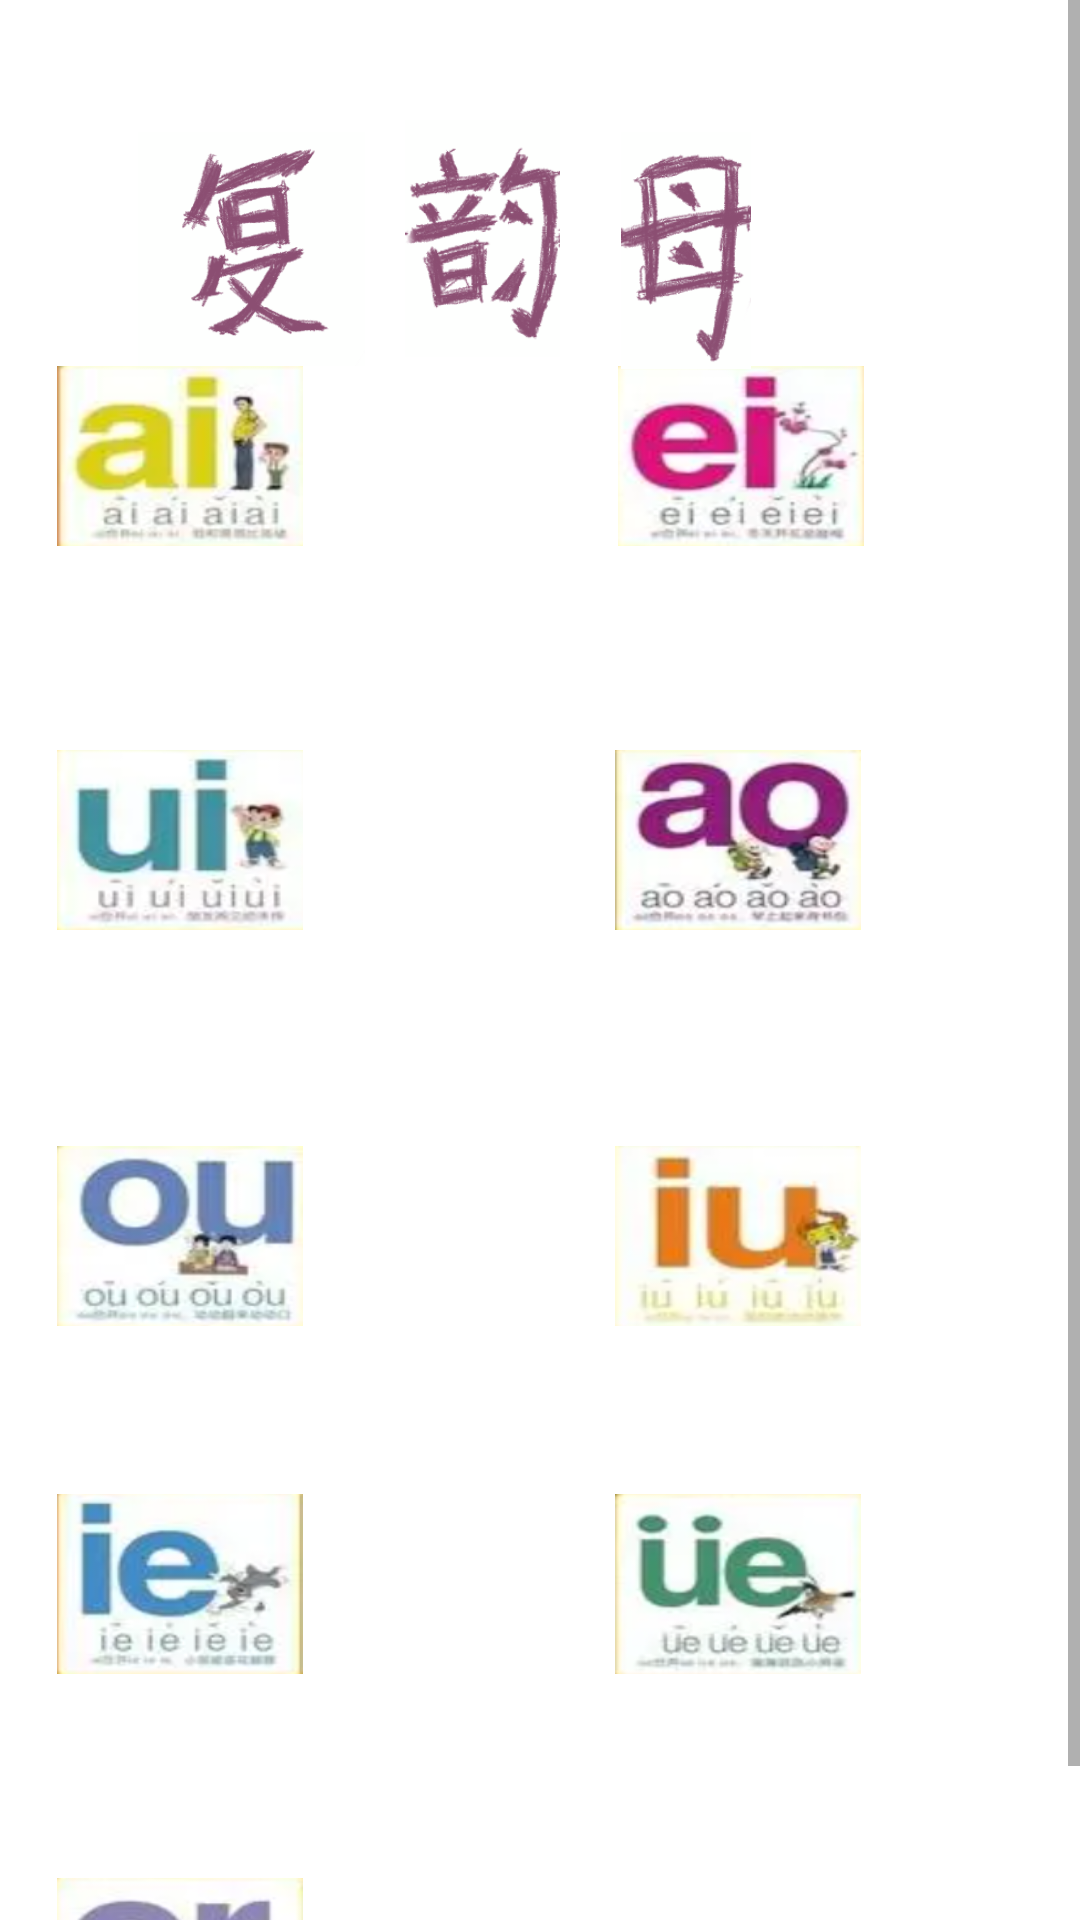

Write the Android layout XML for this screen, with the resource values it uses.
<!-- AndroidManifest.xml: application theme Theme.MyApplication -->
<!-- res/layout/studypast3.xml -->
<?xml version="1.0" encoding="utf-8"?>
<androidx.constraintlayout.widget.ConstraintLayout xmlns:android="http://schemas.android.com/apk/res/android"
    xmlns:app="http://schemas.android.com/apk/res-auto"
    xmlns:tools="http://schemas.android.com/tools"
    android:layout_width="match_parent"
    android:layout_height="match_parent">
    <ScrollView
        android:id="@+id/sv"
        android:layout_width="fill_parent"
        android:layout_height="wrap_content"
        tools:ignore="MissingConstraints">

        <androidx.constraintlayout.widget.ConstraintLayout
            android:layout_width="match_parent"
            android:layout_height="wrap_content"
            android:orientation="vertical">



        <ImageButton
        android:id="@+id/imageButton"
        android:layout_width="106dp"
        android:layout_height="80dp"
        android:layout_marginStart="16dp"
        android:layout_marginTop="112dp"
        android:layout_marginEnd="256dp"
        android:backgroundTintMode="add"
        android:scaleType="fitXY"
        android:visibility="visible"
        app:layout_constraintEnd_toEndOf="parent"
        app:layout_constraintHorizontal_bias="0.515"
        app:layout_constraintStart_toStartOf="parent"
        app:layout_constraintTop_toTopOf="parent"
        app:srcCompat="@drawable/ai"
        tools:ignore="SpeakableTextPresentCheck"
        tools:visibility="visible" />

    <ImageButton
        android:id="@+id/imageButton2"
        android:layout_width="106dp"
        android:layout_height="80dp"
        android:layout_marginStart="16dp"
        android:layout_marginTop="112dp"
        android:layout_marginEnd="60dp"
        android:backgroundTintMode="add"
        android:scaleType="fitXY"
        android:visibility="visible"
        app:layout_constraintEnd_toEndOf="parent"
        app:layout_constraintHorizontal_bias="1.0"
        app:layout_constraintStart_toStartOf="parent"
        app:layout_constraintTop_toTopOf="parent"
        app:srcCompat="@drawable/ei"
        tools:ignore="SpeakableTextPresentCheck"
        tools:visibility="visible" />

    <ImageButton
        android:id="@+id/imageButton3"
        android:layout_width="106dp"
        android:layout_height="80dp"
        android:layout_marginStart="16dp"
        android:layout_marginTop="240dp"
        android:layout_marginEnd="256dp"
        android:backgroundTintMode="add"
        android:scaleType="fitXY"
        android:visibility="visible"
        app:layout_constraintEnd_toEndOf="parent"
        app:layout_constraintHorizontal_bias="0.515"
        app:layout_constraintStart_toStartOf="parent"
        app:layout_constraintTop_toTopOf="parent"
        app:srcCompat="@drawable/ui"
        tools:ignore="SpeakableTextPresentCheck"
        tools:visibility="visible" />

    <ImageButton
        android:id="@+id/imageButton4"
        android:layout_width="106dp"
        android:layout_height="80dp"
        android:layout_marginStart="16dp"
        android:layout_marginTop="240dp"
        android:layout_marginEnd="60dp"
        android:backgroundTintMode="add"
        android:scaleType="fitXY"
        android:visibility="visible"
        app:layout_constraintEnd_toEndOf="parent"
        app:layout_constraintHorizontal_bias="0.995"
        app:layout_constraintStart_toStartOf="parent"
        app:layout_constraintTop_toTopOf="parent"
        app:srcCompat="@drawable/ao"
        tools:ignore="SpeakableTextPresentCheck"
        tools:visibility="visible" />

    <ImageButton
        android:id="@+id/imageButton5"
        android:layout_width="106dp"
        android:layout_height="80dp"
        android:layout_marginStart="16dp"
        android:layout_marginTop="372dp"
        android:layout_marginEnd="256dp"
        android:backgroundTintMode="add"
        android:scaleType="fitXY"
        android:visibility="visible"
        app:layout_constraintEnd_toEndOf="parent"
        app:layout_constraintHorizontal_bias="0.515"
        app:layout_constraintStart_toStartOf="parent"
        app:layout_constraintTop_toTopOf="parent"
        app:srcCompat="@drawable/ou"
        tools:ignore="SpeakableTextPresentCheck"
        tools:visibility="visible" />

    <ImageButton
        android:id="@+id/imageButton6"
        android:layout_width="106dp"
        android:layout_height="80dp"
        android:layout_marginStart="16dp"
        android:layout_marginTop="372dp"
        android:layout_marginEnd="60dp"
        android:backgroundTintMode="add"
        android:scaleType="fitXY"
        android:visibility="visible"
        app:layout_constraintEnd_toEndOf="parent"
        app:layout_constraintHorizontal_bias="0.995"
        app:layout_constraintStart_toStartOf="parent"
        app:layout_constraintTop_toTopOf="parent"
        app:srcCompat="@drawable/iu"
        tools:ignore="SpeakableTextPresentCheck"
        tools:visibility="visible" />

    <ImageButton
        android:id="@+id/imageButton7"
        android:layout_width="106dp"
        android:layout_height="80dp"
        android:layout_marginStart="16dp"
        android:layout_marginTop="488dp"
        android:layout_marginEnd="256dp"
        android:backgroundTintMode="add"
        android:scaleType="fitXY"
        android:visibility="visible"
        app:layout_constraintEnd_toEndOf="parent"
        app:layout_constraintHorizontal_bias="0.515"
        app:layout_constraintStart_toStartOf="parent"
        app:layout_constraintTop_toTopOf="parent"
        app:srcCompat="@drawable/ie"
        tools:ignore="SpeakableTextPresentCheck"
        tools:visibility="visible" />

    <ImageButton
        android:id="@+id/imageButton8"
        android:layout_width="106dp"
        android:layout_height="80dp"
        android:layout_marginStart="16dp"
        android:layout_marginTop="488dp"
        android:layout_marginEnd="60dp"
        android:backgroundTintMode="add"
        android:scaleType="fitXY"
        android:visibility="visible"
        app:layout_constraintEnd_toEndOf="parent"
        app:layout_constraintHorizontal_bias="0.995"
        app:layout_constraintStart_toStartOf="parent"
        app:layout_constraintTop_toTopOf="parent"
        app:srcCompat="@drawable/ve"
        tools:ignore="SpeakableTextPresentCheck"
        tools:visibility="visible" />

    <ImageButton
        android:id="@+id/imageButton9"
        android:layout_width="106dp"
        android:layout_height="80dp"
        android:layout_marginStart="16dp"
        android:layout_marginTop="616dp"
        android:layout_marginEnd="256dp"
        android:backgroundTintMode="add"
        android:scaleType="fitXY"
        android:visibility="visible"
        app:layout_constraintEnd_toEndOf="parent"
        app:layout_constraintHorizontal_bias="0.515"
        app:layout_constraintStart_toStartOf="parent"
        app:layout_constraintTop_toTopOf="parent"
        app:srcCompat="@drawable/er"
        tools:ignore="SpeakableTextPresentCheck"
        tools:visibility="visible" />
            <ImageView
                android:id="@+id/imageView"
                android:layout_width="113dp"
                android:layout_height="78dp"
                android:layout_marginTop="44dp"
                app:layout_constraintEnd_toEndOf="parent"
                app:layout_constraintHorizontal_bias="0.11"
                app:layout_constraintStart_toStartOf="parent"
                app:layout_constraintTop_toTopOf="parent"
                app:srcCompat="@drawable/fu" />

            <ImageView
                android:id="@+id/imageView2"
                android:layout_width="125dp"
                android:layout_height="79dp"
                android:layout_marginTop="40dp"
                app:layout_constraintEnd_toEndOf="parent"
                app:layout_constraintHorizontal_bias="0.419"
                app:layout_constraintStart_toStartOf="parent"
                app:layout_constraintTop_toTopOf="parent"
                app:srcCompat="@drawable/yun" />

            <ImageView
                android:id="@+id/imageView3"
                android:layout_width="104dp"
                android:layout_height="79dp"
                android:layout_marginTop="44dp"
                app:layout_constraintEnd_toEndOf="parent"
                app:layout_constraintHorizontal_bias="0.69"
                app:layout_constraintStart_toStartOf="parent"
                app:layout_constraintTop_toTopOf="parent"
                app:srcCompat="@drawable/mu" />
        </androidx.constraintlayout.widget.ConstraintLayout>

    </ScrollView>
</androidx.constraintlayout.widget.ConstraintLayout>
<!-- resources referenced by this layout -->
<resources>
  <!-- drawable ai: png bitmap (drawable, 44376 bytes) -->
  <!-- drawable ao: png bitmap (drawable, 50070 bytes) -->
  <!-- drawable ei: png bitmap (drawable, 43116 bytes) -->
  <!-- drawable er: png bitmap (drawable, 36468 bytes) -->
  <!-- drawable fu: png bitmap (drawable, 23589 bytes) -->
  <!-- drawable ie: png bitmap (drawable, 41694 bytes) -->
  <!-- drawable iu: png bitmap (drawable, 38560 bytes) -->
  <!-- drawable mu: png bitmap (drawable, 19197 bytes) -->
  <!-- drawable ou: png bitmap (drawable, 43202 bytes) -->
  <!-- drawable ui: png bitmap (drawable, 37960 bytes) -->
  <!-- drawable ve: png bitmap (drawable, 40013 bytes) -->
  <!-- drawable yun: png bitmap (drawable, 20212 bytes) -->
  <style name="Theme.MyApplication" parent="Base.Theme.MyApplication" />
  <style name="Base.Theme.MyApplication" parent="Theme.MaterialComponents.DayNight.DarkActionBar">
          
          
          <item name="colorPrimary">@color/colorPrimary</item>
          <item name="windowActionBar">false</item>
          <item name="windowNoTitle">true</item>
  
          <item name="colorPrimaryDark">@color/colorPrimaryDark</item>
          <item name="colorAccent">@color/colorAccent</item>
      </style>
  <color name="colorPrimary">#B3FFAA</color>
  <color name="colorPrimaryDark">#B3FFAA</color>
  <color name="colorAccent">#03DAC5</color>
</resources>
